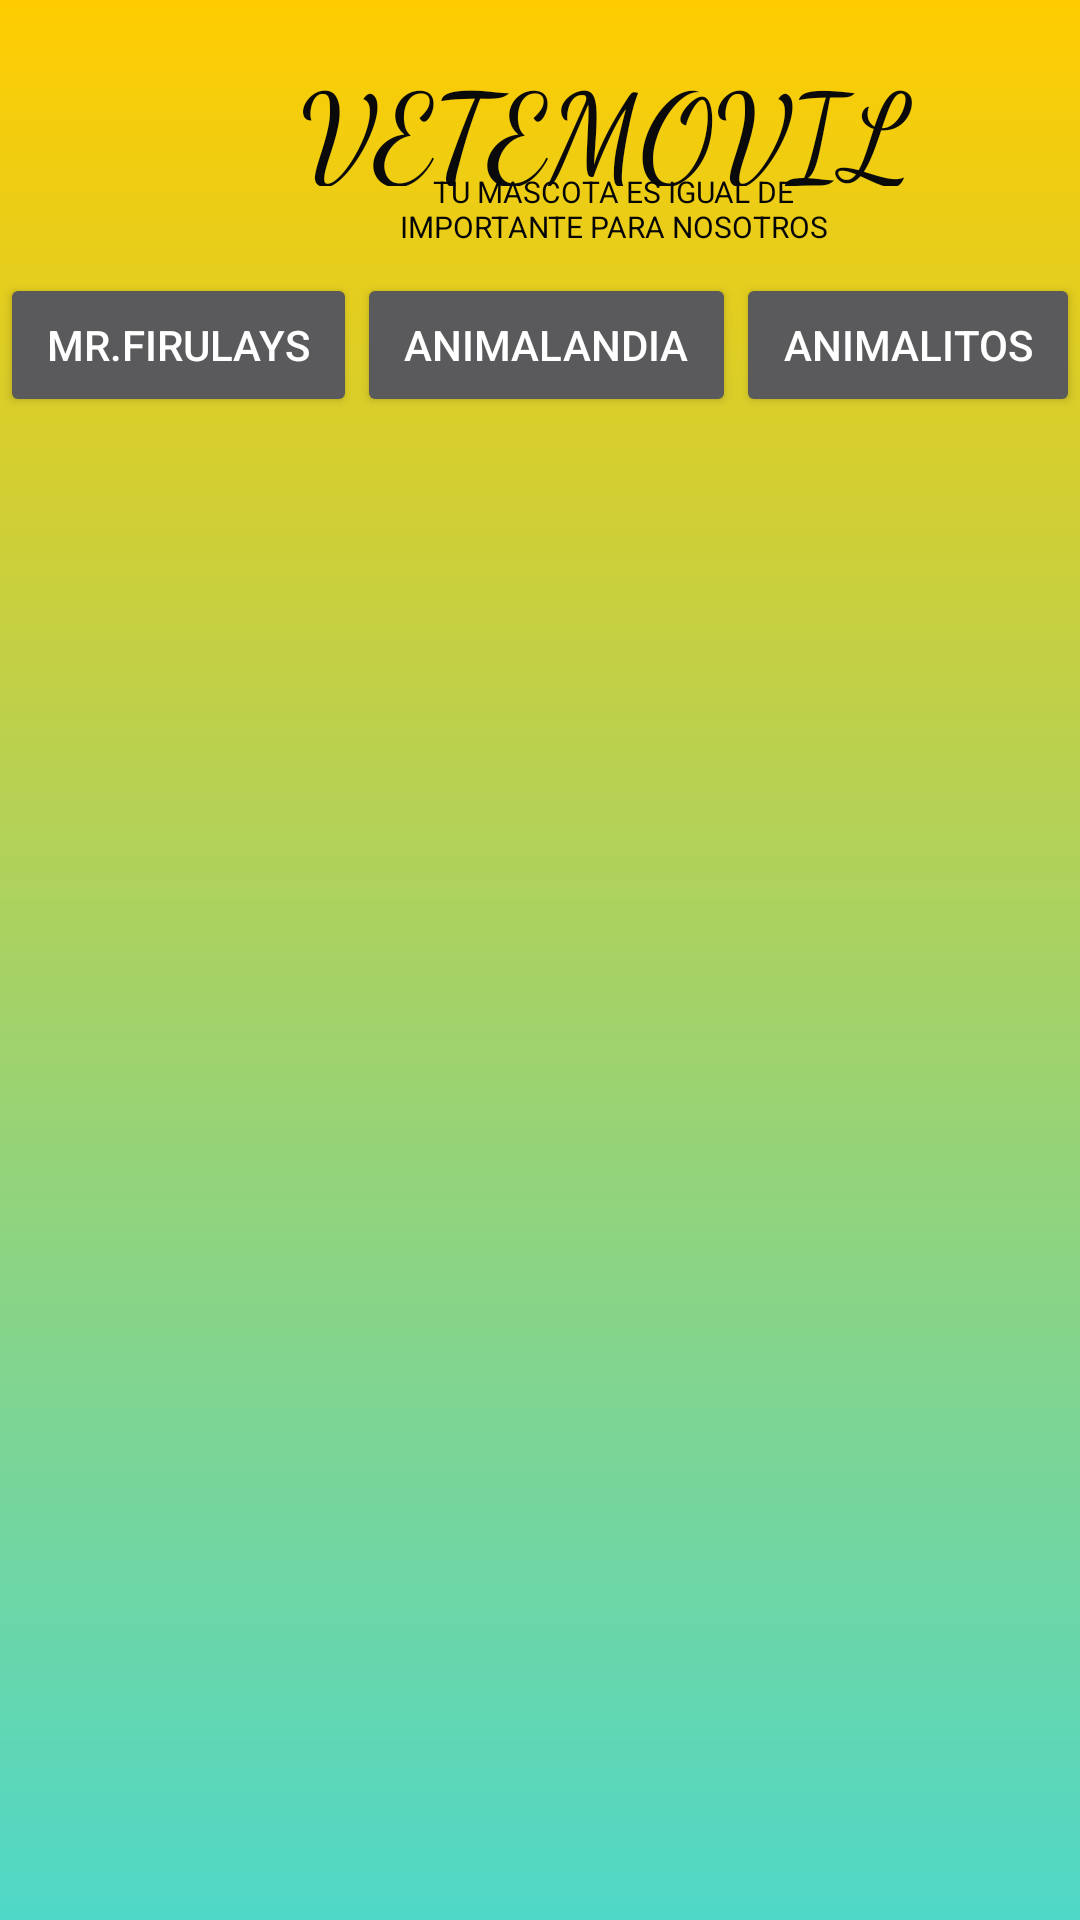

Android layout source for this screen:
<!-- AndroidManifest.xml: application theme Theme.AppCompat.NoActionBar -->
<!-- res/layout/activity_pagina6.xml -->
<?xml version="1.0" encoding="utf-8"?>
<LinearLayout xmlns:android="http://schemas.android.com/apk/res/android"
    xmlns:app="http://schemas.android.com/apk/res-auto"
    xmlns:tools="http://schemas.android.com/tools"
    android:layout_width="match_parent"
    android:layout_height="match_parent"
    android:background="@drawable/paleta_05"
    android:orientation="vertical"
    tools:context=".activity_pagina6">

    <TextView
        android:id="@+id/tvVETEMOVIL7"
        android:layout_width="match_parent"
        android:layout_height="47dp"
        android:fontFamily="cursive"
        android:text="@string/Txttitulo"
        android:textAppearance="@style/TextAppearance.AppCompat.Large"
        android:textColor="#0B0A0A"
        android:textSize="40sp"
        android:translationX="100dp"
        android:translationY="15dp"
        app:layout_constraintBottom_toBottomOf="parent"
        app:layout_constraintEnd_toEndOf="parent"
        app:layout_constraintHorizontal_bias="0.024"
        app:layout_constraintStart_toStartOf="parent"
        app:layout_constraintTop_toTopOf="parent"
        app:layout_constraintVertical_bias="0.0" />

    <TextView
        android:id="@+id/textView43"
        android:layout_width="169dp"
        android:layout_height="34dp"
        android:text="TU MASCOTA ES IGUAL DE IMPORTANTE PARA NOSOTROS"
        android:textAlignment="center"
        android:textColor="#050505"
        android:textSize="10sp"
        android:translationX="120dp"
        android:translationY="10dp" />

    <LinearLayout
        android:layout_width="match_parent"
        android:layout_height="wrap_content"
        android:orientation="horizontal"
        android:translationY="10dp">

        <Button
            android:id="@+id/mr.firulays"
            android:layout_width="wrap_content"
            android:layout_height="wrap_content"
            android:layout_weight="1"
            android:text="MR.FIRULAYS" />

        <Button
            android:id="@+id/animalandia"
            android:layout_width="wrap_content"
            android:layout_height="wrap_content"
            android:layout_weight="1"
            android:text="ANIMALANDIA" />

        <Button
            android:id="@+id/animalitos"
            android:layout_width="wrap_content"
            android:layout_height="wrap_content"
            android:layout_weight="1"
            android:text="ANIMALITOS" />
    </LinearLayout>

    <FrameLayout
        android:id="@+id/contenedorFragments"
        android:layout_width="match_parent"
        android:layout_height="583dp"
        android:layout_margin="5dp"
        android:translationY="10dp" />

</LinearLayout>
<!-- resources referenced by this layout -->
<resources>
  <!-- drawable paleta_05 (drawable) -->
  <?xml version="1.0" encoding="utf-8"?>
  <shape xmlns:android="http://schemas.android.com/apk/res/android">
      <gradient
          android:startColor="#FFCC00"
          android:endColor="#4FD8C8"
          android:angle="1360"
          />
  </shape>
  <string name="Txttitulo">VETEMOVIL</string>
</resources>
